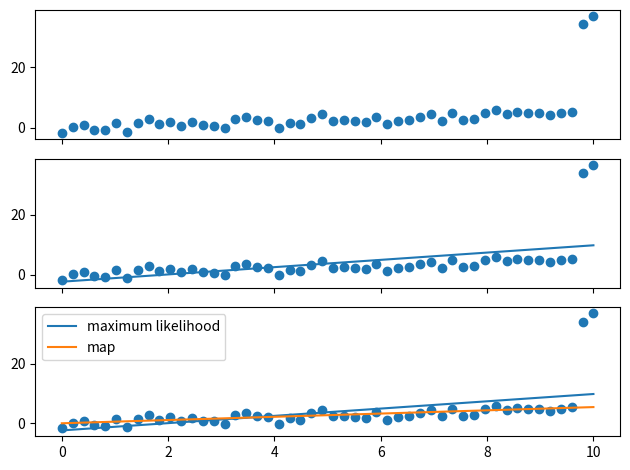

Reproduce this figure in Python.
import numpy as np
import matplotlib.pyplot as plt

# sample size
N = 50

X = np.linspace(0,10,N)

# gaussian distributed noise
Y = 0.5*X + np.random.randn(N)

# make outliers
Y[-1] += 30
Y[-2] += 30

fig, axs = plt.subplots(nrows=3, ncols=1, sharex=True)

# plot the data
axs[0].scatter(X, Y)

# add bias term
X = np.vstack([np.ones(N), X]).T

# plot the maximum likelihood solution
w_ml = np.linalg.solve(X.T.dot(X), X.T.dot(Y))
Yhat_ml = X.dot(w_ml)
axs[1].scatter(X[:,1], Y)
axs[1].plot(X[:,1], Yhat_ml)

# probably don't need an L2 regularization this high in many problems
# everything in this example is exaggerated for visualization purposes
l2 = 1000.0
w_map = np.linalg.solve(l2*np.eye(2) + X.T.dot(X), X.T.dot(Y))
Yhat_map = X.dot(w_map)
axs[2].scatter(X[:,1], Y)
axs[2].plot(X[:,1], Yhat_ml, label='maximum likelihood')
axs[2].plot(X[:,1], Yhat_map, label='map')
axs[2].legend()

# save plots
for i in range(1, plt.gcf().number + 1):
    plt.figure(i)
    # tighten up layout
    plt.tight_layout()
    plt.savefig('l2_regularization_figure_' + str(i) + '.png')
    plt.close()
